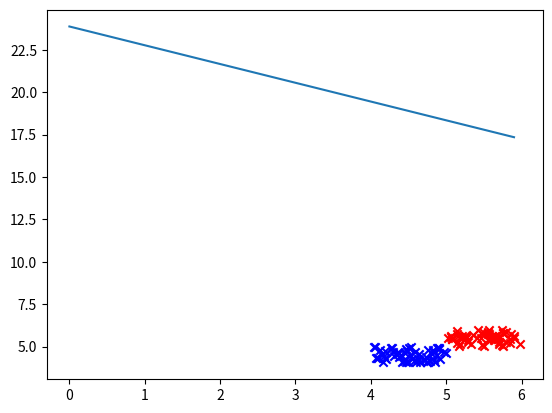

Reproduce this figure in Python. (Note: this script raises an exception after producing the figure.)
import numpy as np
import matplotlib.pyplot as plt
import random

#产生数据集
def genData(num,bias,target):
	x = np.zeros(shape=(num,3))
	y = np.zeros(shape=num)
	#x为数据集，y为标签集
	for i in range(0,num):
		x[i][0] = bias + random.uniform(0,1)
		x[i][1] = bias + random.uniform(0,1)
		x[i][2] = 1
		y[i] = target
	return x,y 

#感知器
#迭代次数x，安全裕量s，学习速率n
def perceptron(x,s,n,x1,y1,x2,y2):
	w = [[1],[1],[1]]
	w_all = np.zeros(shape=(x,3))#存储所有的权向量
	for i in range(x):
		m = i % (x1.shape[0]+x2.shape[0])
		#print(m)
		if(m < x1.shape[0]):
			a = np.dot(x1[m],w)*y1[m]
			if(a < s):
				for j in range(3):
					w[j][0] = w[j][0] + n * x1[m][j]*y1[m]
		else:
			a = np.dot(x2[m-x1.shape[0]], w)* y2[m-x1.shape[0]]
			if(a < s):
				for j in range(3):
					w[j][0] = w[j][0] + n * x2[m-x1.shape[0]][j]*y2[m-x1.shape[0]]
		w_all[i] = np.transpose(w)
	#画出分类效果图
	plt.scatter(x1[:,0],x1[:,1],color='b',marker='x') #x1的点
	plt.scatter(x2[:,0],x2[:,1],color='red',marker='x') #x2的点
	print(w)
	xi = np.arange(0,6,0.1)
	yi = -(w[0][0]/w[1][0]) * xi -(w[2][0]/w[1][0])
	plt.plot(xi,yi)
	plt.show()
	#绘制权向量迭代示意图
	fig = plt.figure()
	ax = fig.gca(projection='3d')
	for i in range(x-1):
		p = [w_all[i][0],w_all[i+1][0]]
		q = [w_all[i][1],w_all[i+1][1]]
		r = [w_all[i][2],w_all[i+1][2]]
		ax.scatter(w_all[i][0],w_all[i][1],w_all[i][2],marker='x')
		ax.plot(p,q,r)
	ax.text(w_all[0][0],w_all[0][1],w_all[0][2],'Start')
	ax.text(w_all[x-1][0],w_all[x-1][1],w_all[x-1][2],'Finish')
	plt.show()
   	
#基本参数设置
x = 500 #迭代次数
s = 0  #安全裕量
n = 0.01 #学习速率
#生成数据集:x为数据集，y为标签集
x1,y1 = genData(60,4,1)
x2,y2 = genData(60,5,-1)
#运行感知器
perceptron(x,s,n,x1,y1,x2,y2)
